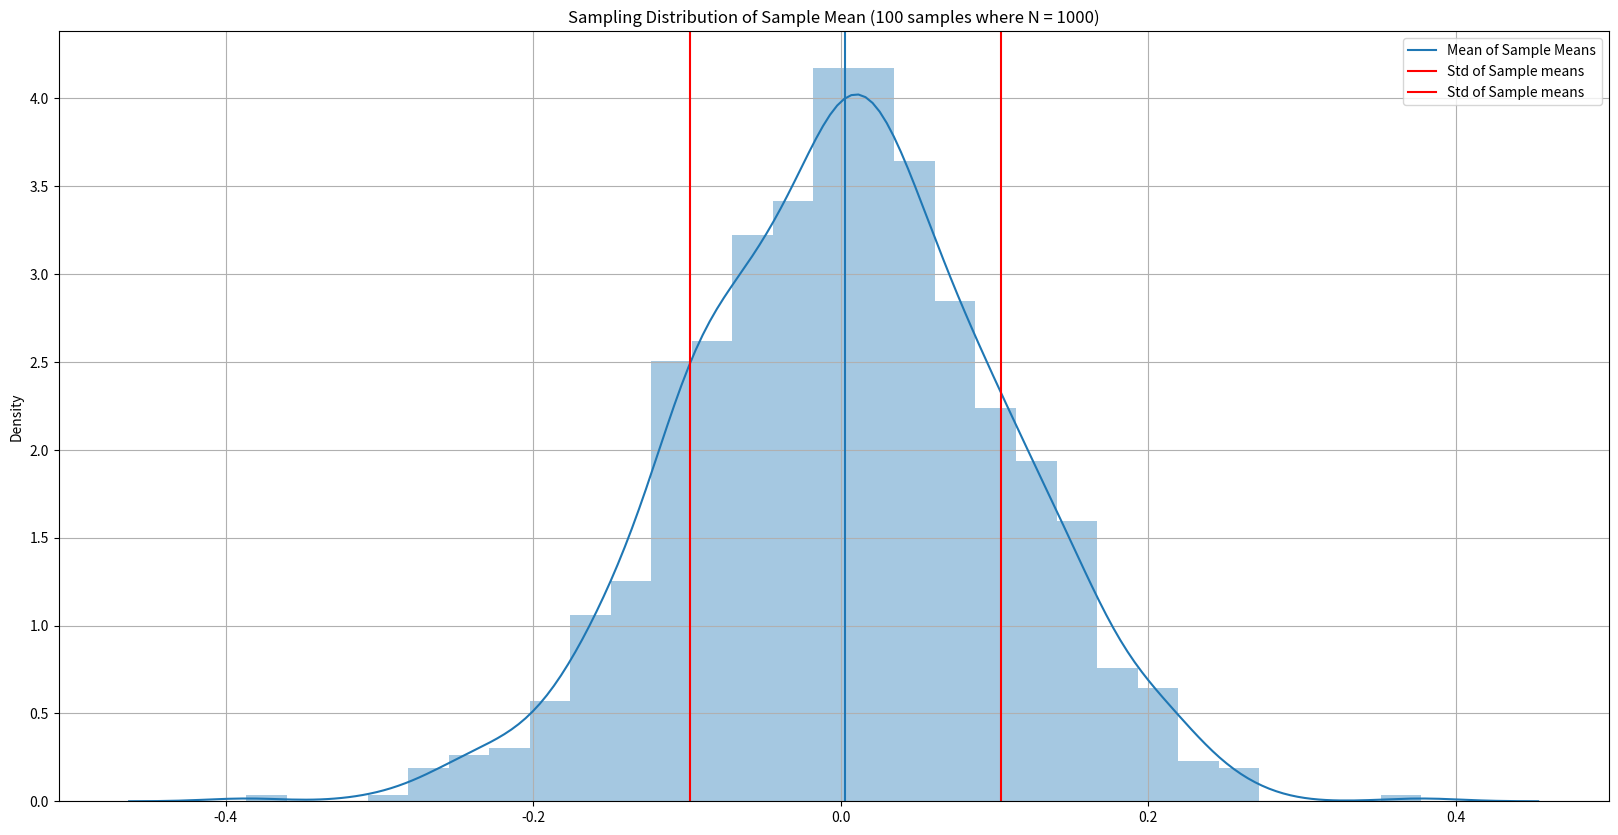

Write the Python code that produced this figure.
import csv
# Import Libraries
import pandas as pd
import numpy as np
import seaborn as sns
import matplotlib.pyplot as plt
# Generate Population Data
df = pd.DataFrame(np.random.randn(10000,1)) #normal
#df = pd.DataFrame(np.random.randint(0,100,size=(10000,1))) #uniform
pop_mu = df.mean(axis=0)
pop_st = df.std(axis=0)
# Generate Sample Means and Standard Deviations
s_mu = [df.sample(100).mean()[0] for i in range(1000)]
# Plot Sample Means
plt.figure(figsize=(20,10))
sns.distplot(s_mu).grid()
plt.title('Sampling Distribution of Sample Mean (100 samples where N = 1000)')
plt.axvline(x=np.mean(s_mu), label='Mean of Sample Means')
plt.axvline(x=np.mean(s_mu) + np.std(s_mu), label='Std of Sample means', color='r')
plt.axvline(x=np.mean(s_mu) - np.std(s_mu), label='Std of Sample means', color='r')
plt.legend()
plt.show()